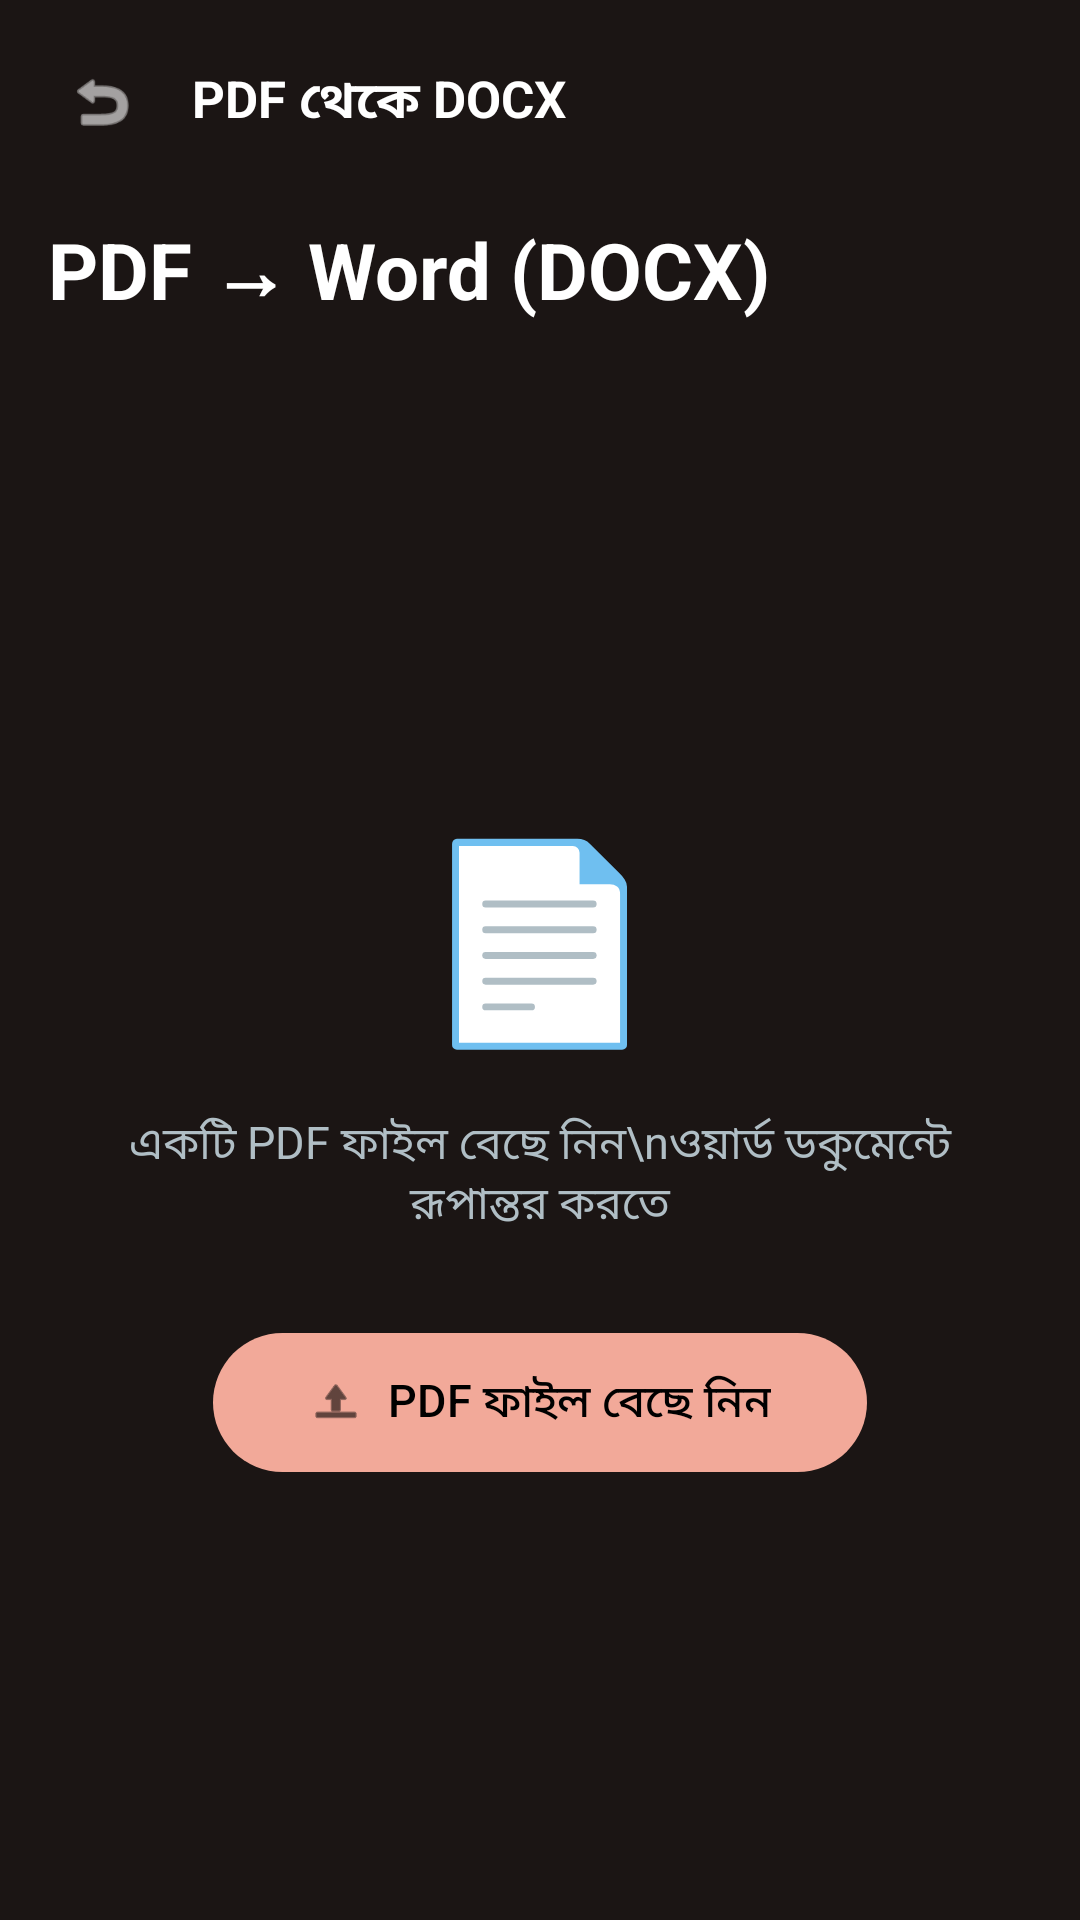

Here is an Android app screen rendered from its layout file. Give the layout XML and the strings, colors and styles it references.
<!-- AndroidManifest.xml: activity theme Theme.SmartPDF.SubActivity -->
<!-- res/layout/activity_pdf_to_docx.xml -->
<?xml version="1.0" encoding="utf-8"?>
<RelativeLayout
    xmlns:android="http://schemas.android.com/apk/res/android"
    xmlns:app="http://schemas.android.com/apk/res-auto"
    android:layout_width="match_parent"
    android:layout_height="match_parent"
    android:background="#1B1514">

    
    <LinearLayout
        android:id="@+id/headerLayout"
        android:layout_width="match_parent"
        android:layout_height="wrap_content"
        android:orientation="vertical"
        android:padding="16dp">

        <LinearLayout
            android:layout_width="match_parent"
            android:layout_height="wrap_content"
            android:gravity="center_vertical"
            android:orientation="horizontal">

            <ImageView
                android:id="@+id/btnBack"
                android:layout_width="36dp"
                android:layout_height="36dp"
                android:background="?attr/selectableItemBackgroundBorderless"
                android:contentDescription="পিছনে যান"
                android:padding="6dp"
                android:src="@android:drawable/ic_menu_revert"
                app:tint="@color/white" />

            <TextView
                android:layout_width="0dp"
                android:layout_height="wrap_content"
                android:layout_marginStart="12dp"
                android:layout_weight="1"
                android:text="PDF থেকে DOCX"
                android:textColor="@color/white"
                android:textSize="17sp"
                android:textStyle="bold" />

        </LinearLayout>

        <TextView
            android:layout_width="wrap_content"
            android:layout_height="wrap_content"
            android:layout_marginTop="20dp"
            android:text="PDF → Word (DOCX)"
            android:textColor="@color/white"
            android:textSize="26sp"
            android:textStyle="bold" />

        <TextView
            android:id="@+id/tvSubtitle"
            android:layout_width="wrap_content"
            android:layout_height="wrap_content"
            android:layout_marginTop="4dp"
            android:text="⚠ AI OCR দিয়ে পেজ রূপান্তরিত হবে"
            android:textColor="#FFB74D"
            android:textSize="13sp"
            android:visibility="gone" />

    </LinearLayout>

    
    <LinearLayout
        android:id="@+id/emptyStateLayout"
        android:layout_width="match_parent"
        android:layout_height="match_parent"
        android:layout_below="@id/headerLayout"
        android:gravity="center"
        android:orientation="vertical"
        android:padding="32dp">

        <TextView
            android:layout_width="wrap_content"
            android:layout_height="wrap_content"
            android:text="📄"
            android:textSize="64sp" />

        <TextView
            android:layout_width="wrap_content"
            android:layout_height="wrap_content"
            android:layout_marginTop="16dp"
            android:gravity="center"
            android:text="একটি PDF ফাইল বেছে নিন\nওয়ার্ড ডকুমেন্টে রূপান্তর করতে"
            android:textColor="#B0BEC5"
            android:textSize="15sp" />

        <com.google.android.material.button.MaterialButton
            android:id="@+id/btnSelectPdf"
            android:layout_width="wrap_content"
            android:layout_height="wrap_content"
            android:layout_marginTop="28dp"
            android:paddingHorizontal="32dp"
            android:paddingVertical="12dp"
            android:text="PDF ফাইল বেছে নিন"
            android:textColor="#000000"
            android:textSize="15sp"
            app:backgroundTint="#F2A999"
            app:cornerRadius="24dp"
            app:icon="@android:drawable/ic_menu_upload"
            app:iconTint="#000000" />

    </LinearLayout>

    
    <androidx.recyclerview.widget.RecyclerView
        android:id="@+id/rvPages"
        android:layout_width="match_parent"
        android:layout_height="match_parent"
        android:layout_above="@+id/bottomOptions"
        android:layout_below="@id/headerLayout"
        android:clipToPadding="false"
        android:padding="8dp"
        android:visibility="gone" />

    
    <LinearLayout
        android:id="@+id/bottomOptions"
        android:layout_width="match_parent"
        android:layout_height="wrap_content"
        android:layout_alignParentBottom="true"
        android:background="#252020"
        android:elevation="8dp"
        android:orientation="vertical"
        android:padding="16dp"
        android:visibility="gone">

        <LinearLayout
            android:layout_width="match_parent"
            android:layout_height="wrap_content"
            android:gravity="center_vertical"
            android:orientation="horizontal">

            <TextView
                android:layout_width="0dp"
                android:layout_height="wrap_content"
                android:layout_weight="1"
                android:text="✨ AI OCR দ্বারা চালিত"
                android:textColor="#80CBC4"
                android:textSize="12sp" />

            <TextView
                android:id="@+id/tvSelectedFile"
                android:layout_width="wrap_content"
                android:layout_height="wrap_content"
                android:text=""
                android:textColor="#B0BEC5"
                android:textSize="12sp" />

        </LinearLayout>

        <com.google.android.material.button.MaterialButton
            android:id="@+id/btnConvert"
            android:layout_width="match_parent"
            android:layout_height="56dp"
            android:layout_marginTop="12dp"
            android:text="Word (DOCX) এ রূপান্তর করুন"
            android:textColor="#000000"
            android:textSize="15sp"
            android:textStyle="bold"
            app:backgroundTint="#F2A999"
            app:cornerRadius="16dp"
            app:icon="@android:drawable/ic_menu_save"
            app:iconTint="#000000" />

    </LinearLayout>

    
    <LinearLayout
        android:id="@+id/loadingLayout"
        android:layout_width="match_parent"
        android:layout_height="match_parent"
        android:background="#E6000000"
        android:clickable="true"
        android:focusable="true"
        android:gravity="center"
        android:orientation="vertical"
        android:visibility="gone">

        <ProgressBar
            android:layout_width="56dp"
            android:layout_height="56dp"
            android:indeterminateTint="#F2A999" />

        <TextView
            android:id="@+id/tvProgress"
            android:layout_width="wrap_content"
            android:layout_height="wrap_content"
            android:layout_marginTop="20dp"
            android:gravity="center"
            android:text="AI পেজ পড়ছে..."
            android:textColor="@color/white"
            android:textSize="16sp"
            android:textStyle="bold" />

        <TextView
            android:layout_width="wrap_content"
            android:layout_height="wrap_content"
            android:layout_marginTop="8dp"
            android:gravity="center"
            android:text="অনুগ্রহ করে অপেক্ষা করুন\nঅ্যাপ বন্ধ করবেন না"
            android:textColor="#90FFFFFF"
            android:textSize="13sp" />

    </LinearLayout>

</RelativeLayout>
<!-- resources referenced by this layout -->
<resources>
  <color name="white">#FFFFFFFF</color>
  <style name="Theme.SmartPDF.SubActivity" parent="Theme.Material3.DayNight.NoActionBar">
          <item name="colorPrimary">@color/accent_orange</item>
          <item name="android:statusBarColor">@color/black</item>
      </style>
  <color name="accent_orange">#FF9800</color>
  <color name="black">#FF000000</color>
</resources>
